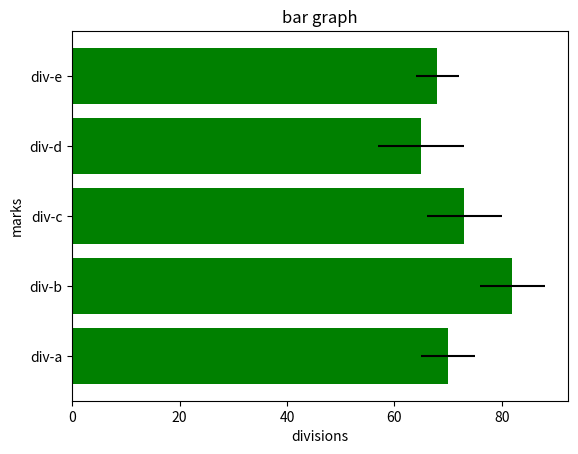

Source code (Python):

import matplotlib.pyplot as plt
import numpy as np
divisions = ["div-a","div-b","div-c","div-d","div-e"]
division_average_marks=[70,82,73,65,68]
variance=[5,6,7,8,4]
plt.barh(divisions, division_average_marks,xerr=variance,color='green')
plt.title("bar graph")
plt.xlabel("divisions")
plt.ylabel("marks")
plt.show()